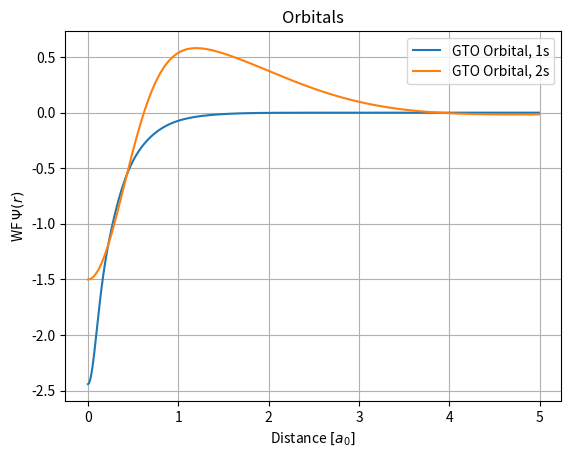
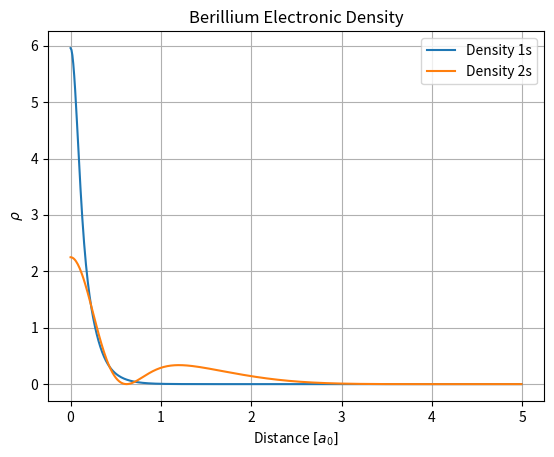

Write the Python code that produced these figures, in order.
import math as mt
import numpy as np
import time
from scipy.integrate import quad
import matplotlib.pyplot as plt

Z = 4 # For Berillium

# Coefficients for the exponents of the gaussians

alfa = np.array([70.64859542, 12.92782254, 3.591490662, 1.191983464,
                 3.072833610, 0.6652025433, 0.2162825386, 0.08306680972] )


a = 0.025 # Mixing parameter
delta = 1E-10 # Convergence threshold
dim = 8 # number of basis functions
Nelec = 4 # Number of electrons

# Computes the single particle, direct and exchange integrals with given orbitals

def integrals(alfa):

    # SINGLE PARTICLE HAMILTONIAN  (one electron only)

    H_mat = np.zeros((dim,dim))

    for i in range(0,dim,1):

        j = 0

        while j <= i:

            H_mat[i,j] = ( 3 * (alfa[i] * alfa[j] * mt.pi**(3.0/2.0) ) / (( alfa[i]
                            + alfa[j])**(5.0/2.0) ) - Z*2*mt.pi/(alfa[i]+alfa[j]))

            H_mat[j,i] = H_mat[i,j]

            j += 1


    # OVERLAP MATRIX

    S = np.zeros((dim,dim))

    for i in range(0,dim,1):

        j = 0

        while j <= i:

            S[i,j] =  (mt.pi / (alfa[i] + alfa[j] ) )**(3.0/2.0)

            S[j,i] = S[i,j]

            j += 1


    # 2-BODY POTENTIAL

    Exch_mat = np.zeros((int(dim**2), int(dim**2)))

    for p in range(0, dim, 1):

        for q in range(0, p+1, 1):

            for r in range(0, dim, 1):

                for s in range(0, r+1, 1):

                    if (dim*s+r <= dim*q+p):

                        Exch_mat[dim*q+p, dim*s+r] = (2 * mt.pi**(5.0/2.0)) / \
                        ((alfa[p] + alfa[q]) * (alfa[r] + alfa[s]) \
                          * mt.sqrt(alfa[p] + alfa[q] + alfa[r] + alfa[s] ))


    # Now we must assign a value to the missing elements in the "upper part"

    for i in range(0,int(dim**2),1):

        j = 0

        while j < i:

            Exch_mat[j,i] = Exch_mat[i,j]

            j += 1

    # Now fill the missing rows and columns

    for q in range (0,dim,1):

        for p in range (q,dim,1):

            Exch_mat[(dim*p +q), :] = Exch_mat[(dim*q + p), :]

    for q in range (0,dim,1):

        for p in range (q,dim,1):

            Exch_mat[:, (dim*p +q)] = Exch_mat[:, (dim*q + p)]


    return H_mat, S, Exch_mat


# Diagonalisation procedure

def diagonalisation(F, V):

    Fpr = np.dot(np.dot(np.transpose(V), F), V)

    eigvalF, eigvecF = np.linalg.eigh(Fpr)

    Cnew = np.dot(V, eigvecF)

    return eigvalF, Cnew


# Define function to compute the density matrix

def densitymatrix(P, C):

    P_old = np.zeros((dim, dim))

    for r in range(0, dim):

        for s in range(0, dim):

            P_old[r,s] = P[r, s]
            P[r,s] = 0

            # Sum over the number of electrons. Alternatively sum over half
            # the number of electrons and add a factor 2 in front of the product

            for k in range(0, int(Nelec/2)):

                P[r,s] += C[r,k] * C[s,k]

    return P, P_old


# Define function that computes the fock operator

def fock(H, P, Exch): # Make Fock Matrix

    F = np.zeros((dim, dim))

    for i in range(0, dim):

        for j in range(0, dim):

            F[i,j] = H[i,j]

            for k in range(0, dim):

                for l in range(0, dim):

                    F[i,j] = F[i,j] + P[k,l] *(2.0* Exch[dim*j + i, dim*l + k] \
                                               - Exch[dim*l +i, dim*j + k] )

    return F


# Function to calculate the energy

def energy(P, H, F):

    EN = 0

    for r in range(0, dim):
        for s in range(0, dim):

            EN += P[r,s] * (H[r,s] + F[r,s])

    return EN


# Calculate change in density matrix using Root Mean Square Deviation (RMSD)

def deltap(D, Dold):

    DELTA = 0.0

    for i in range(0, dim):

        for j in range(0, dim):

            DELTA = DELTA + ((D[i,j] - Dold[i,j])**2)

    return (DELTA)**(0.5)

# Function for iterative process

def iteration(H, Exch, V):

    i = 0

    Enewt = -90
    diff = 1

    P_old = np.zeros((dim,dim))
    P = P_old

    while (diff > delta):

        P_mix = a * P + (1 - a) * P_old

        F = fock(H, P_mix, Exch)

        Enew, Cnew = diagonalisation(F, V)

        # Calculate the density matrix

        P, P_old = densitymatrix(P, Cnew)

        Enewt = energy(P, H, F)

        diff = deltap(P, P_old)

        print("Step: " +str(i) + ", Energy: " + str(Enewt) )

        i += 1

    return Enewt, Cnew, F, P, Enew

# Start timing

start = time.time()

# Calculate integrals

H, S ,Exch = integrals(alfa)

# Diagonalise S matrix

eigvalS, eigvecS = np.linalg.eigh(S)

# Construct diagonal eigenvalues matrix

Seighlf = ( np.diag(eigvalS**(-0.5) ) )

# V MATRIX CONSTRUCTION

V = np.dot(eigvecS, Seighlf)

# RUN CALCULATION

Enewt, Cnew, F, P, Enew = iteration(H, Exch, V)

# End timing

end = time.time()

# Print results

print("\nThe energy is {} hartrees".format(Enewt) )

print("\nThe calculation took " + str(end-start) + " seconds")

# Define the integrand function for normalisation

def G(x, a, b):
    return a * mt.exp(-b * x**2)

def GT2(x, eigvec, alfa):
    return (G(x, eigvec[0], alfa[0]) + G(x, eigvec[1], alfa[1]) \
            + G(x, eigvec[2], alfa[2]) + G(x, eigvec[3], alfa[3]) )**2

# Verify this is normalised

Cnew1s = Cnew[0:4,0]
Cnew2s = Cnew[4:9,0]
alfa1s = alfa[0:4]
alfa2s = alfa[4:9]

I1s = quad(GT2, 0, np.inf, args=(Cnew1s, alfa1s))
I2s = quad(GT2, 0, np.inf, args=(Cnew2s, alfa2s))

print("\nThe norm for the 1s wf is {} pm {} ".format(I1s[0],I1s[1]))
print("\nThe norm for the 2s wf is {} pm {} ".format(I2s[0],I2s[1]))

# Functions Drawing

def Gdr(x, a, b):
    return a * np.exp(-b * np.power(x,2))

def GT(x, eigvec, alfa):
    return ( Gdr(x, eigvec[0], alfa[0]) + Gdr(x, eigvec[1], alfa[1]) \
        + Gdr(x, eigvec[2], alfa[2]) + Gdr(x, eigvec[3], alfa[3]) )

def GT2(x, eigvec, alfa):
    return (Gdr(x, eigvec[0], alfa[0]) + Gdr(x, eigvec[1], alfa[1]) \
        + Gdr(x, eigvec[2], alfa[2]) + Gdr(x, eigvec[3], alfa[3]) )**2

r = np.arange(0,5,0.01)

# Plot the gaussian, the total wavefunction and the exact result

fig = plt.figure()
plt.plot(r, GT(r, Cnew1s, alfa1s) / mt.sqrt(I1s[0]), label = "GTO Orbital, 1s")
plt.plot(r, -GT(r, Cnew2s, alfa2s) / mt.sqrt(I2s[0]), label = "GTO Orbital, 2s")
plt.legend()
plt.grid()
plt.xlabel(r"Distance $[a_0]$")
plt.ylabel(r"WF $\Psi(r)$")
plt.title("Orbitals")
plt.savefig("Gaussians_Berillium.png", dpi=300)

# Electronic density plot

fig = plt.figure()
plt.plot(r, GT2(r, Cnew1s, alfa1s) / I1s[0], label="Density 1s")
plt.plot(r, GT2(r, Cnew2s, alfa2s) / I2s[0], label="Density 2s")
plt.legend()
plt.grid()
plt.xlabel(r"Distance $[a_0]$")
plt.ylabel(r"$\rho$")
plt.title("Berillium Electronic Density")
plt.savefig("Density_Be.png", dpi=300)
